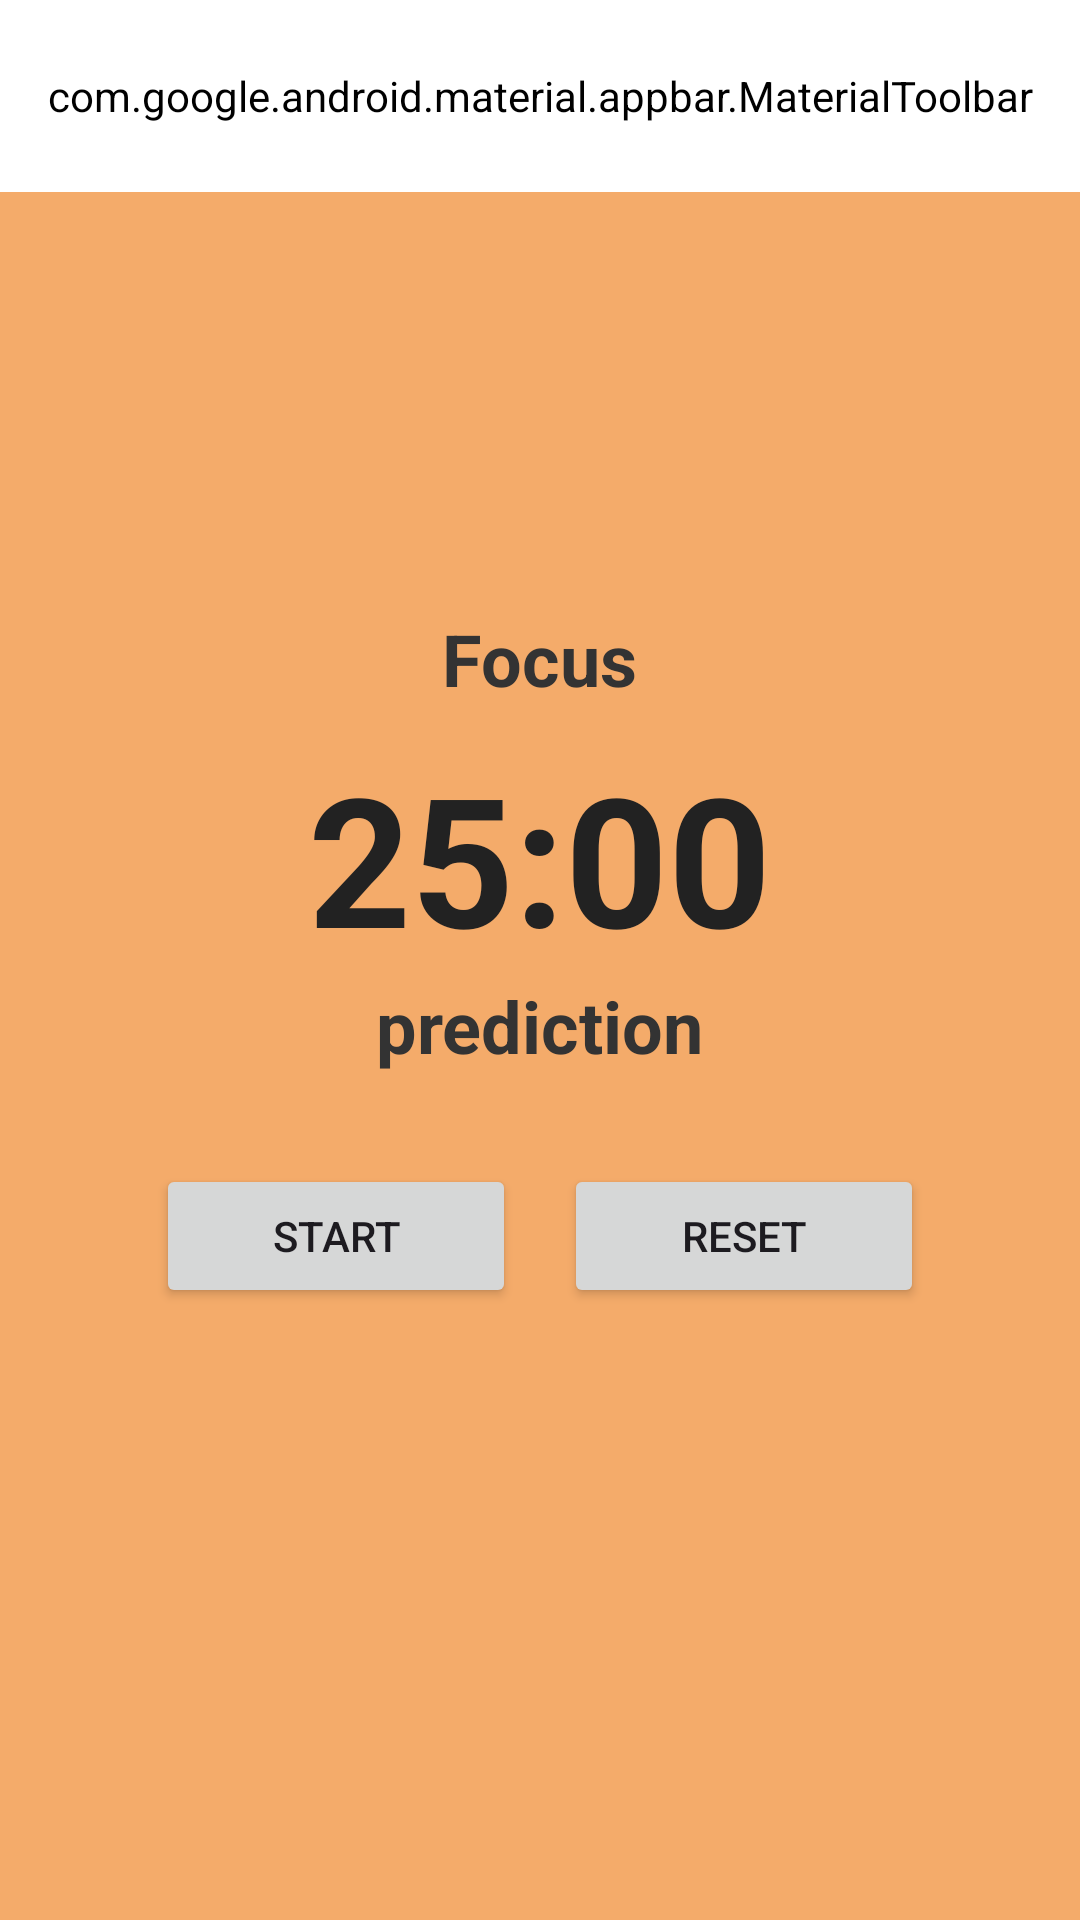

Layout XML and referenced resources for this Android screen:
<!-- AndroidManifest.xml: application theme Theme.Study111 -->
<!-- res/layout/activity_main.xml -->
<?xml version="1.0" encoding="utf-8"?>
<LinearLayout xmlns:android="http://schemas.android.com/apk/res/android"
    xmlns:app="http://schemas.android.com/apk/res-auto"
    android:layout_width="match_parent"
    android:layout_height="match_parent"
    android:orientation="vertical"
    android:background="#F4AB6A">

    
    <com.google.android.material.appbar.MaterialToolbar
        android:id="@+id/topAppBar"
        android:layout_width="match_parent"
        android:layout_height="?attr/actionBarSize"
        android:backgroundTint="@color/white"
        android:theme="@style/ThemeOverlay.MaterialComponents.ActionBar"
        app:title="Focus Timer"
        app:titleTextColor="@android:color/black"
        app:menu="@menu/top_app_bar_menu" />

    
    <ScrollView
        android:layout_width="match_parent"
        android:layout_height="match_parent"
        android:fillViewport="true">

        <LinearLayout
            android:layout_width="match_parent"
            android:layout_height="wrap_content"
            android:orientation="vertical"
            android:gravity="center"
            android:padding="20dp">

            <TextView
                android:id="@+id/sessionLabel"
                android:layout_width="wrap_content"
                android:layout_height="wrap_content"
                android:text="Focus"
                android:textSize="24sp"
                android:textStyle="bold"
                android:textColor="#333333" />

            <TextView
                android:id="@+id/timerText"
                android:layout_width="wrap_content"
                android:layout_height="wrap_content"
                android:text="25:00"
                android:textSize="60sp"
                android:textStyle="bold"
                android:layout_marginTop="10dp"
                android:textColor="#222222" />

            <TextView
                android:id="@+id/resultText"
                android:layout_width="wrap_content"
                android:layout_height="wrap_content"
                android:text="prediction"
                android:textSize="24sp"
                android:textStyle="bold"
                android:textColor="#333333" />

            
            <LinearLayout
                android:layout_width="wrap_content"
                android:layout_height="wrap_content"
                android:orientation="horizontal"
                android:gravity="center"
                android:layout_marginTop="30dp">

                <Button
                    android:id="@+id/startButton"
                    android:layout_width="120dp"
                    android:layout_height="wrap_content"
                    android:text="Start" />

                <Button
                    android:id="@+id/resetButton"
                    android:layout_width="120dp"
                    android:layout_height="wrap_content"
                    android:layout_marginStart="16dp"
                    android:text="Reset" />
            </LinearLayout>

            <TextView
                android:id="@+id/messageText"
                android:layout_width="wrap_content"
                android:layout_height="wrap_content"
                android:text=""
                android:textSize="18sp"
                android:layout_marginTop="40dp"
                android:textColor="#333333" />

        </LinearLayout>
    </ScrollView>
</LinearLayout>
<!-- resources referenced by this layout -->
<resources>
  <style name="Theme.Study111" parent="Base.Theme.Study111" />
  <style name="Base.Theme.Study111" parent="Theme.Material3.DayNight.NoActionBar">
          
          
      </style>
  <!-- not gathered from this repository: default colours our renderer supplied (Android Studio template values) -->
  <color name="white">#FFFFFFFF</color>
</resources>
